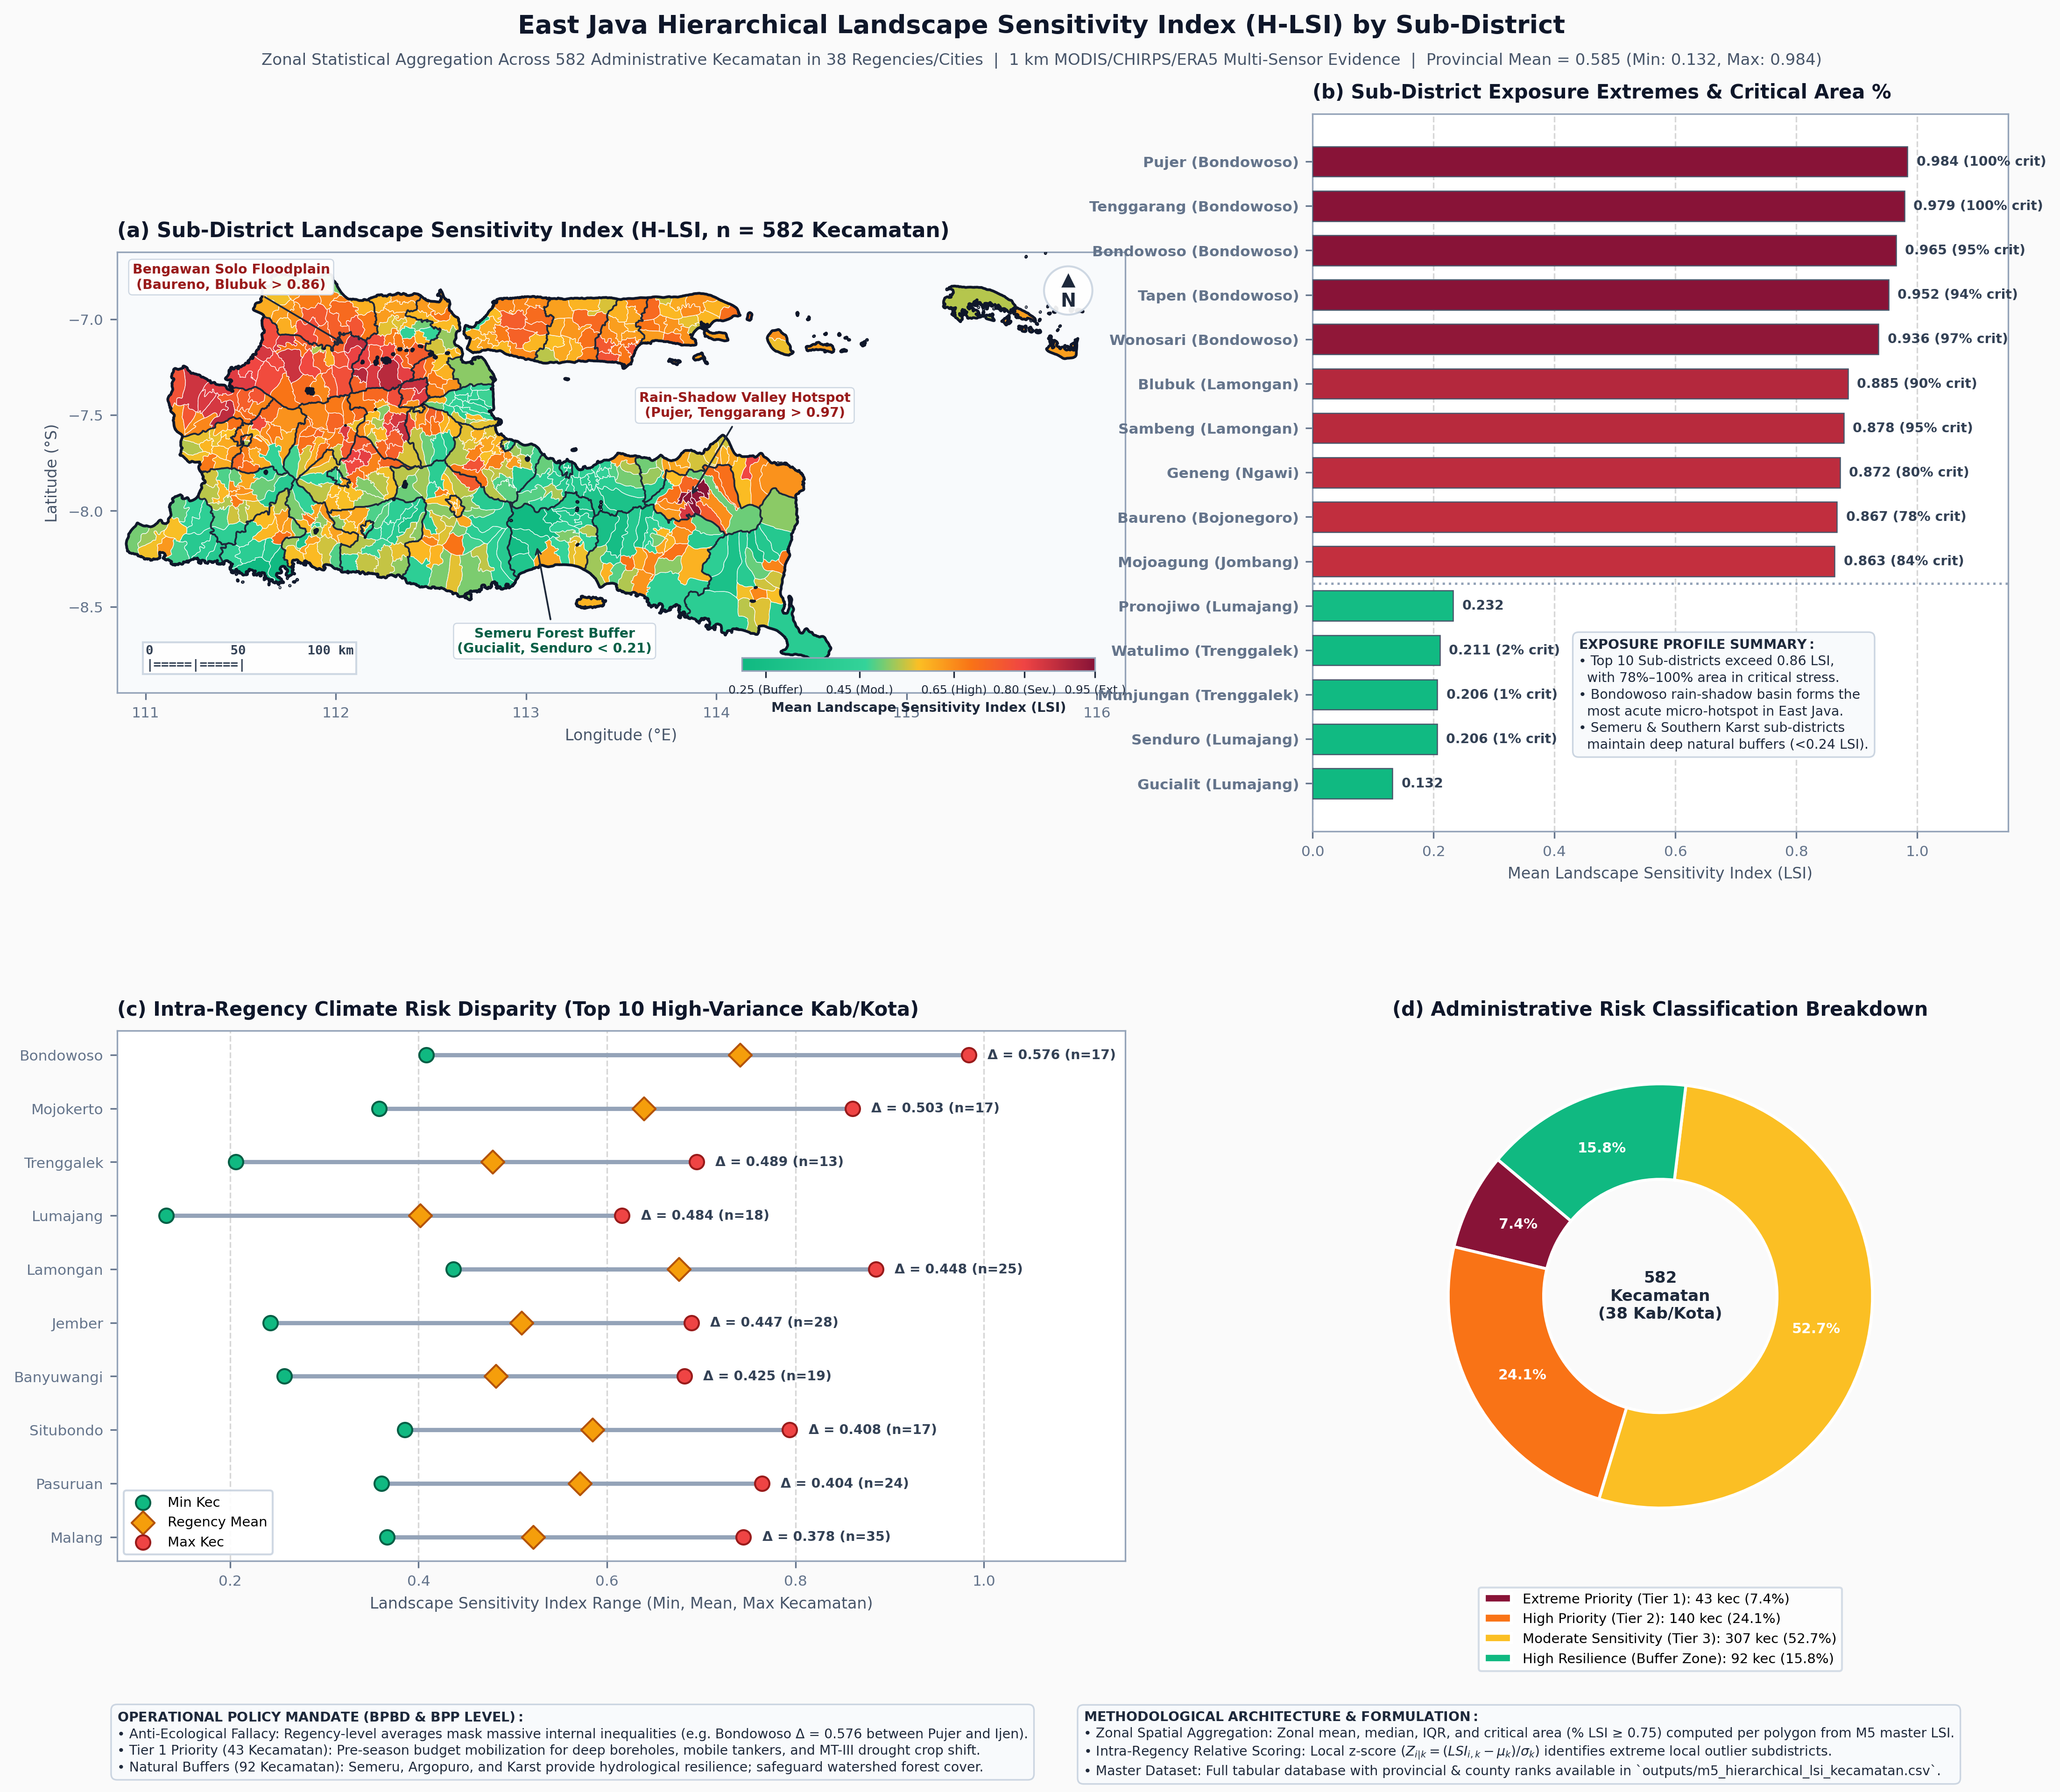

Data behind this chart, as committed beside it:
prov_rank, kabupaten, kecamatan, mean_lsi, median_lsi, std_lsi, iqr_lsi, pct_critical_area, pct_severe_area, n_pixels_1km2, intra_kab_rank, kab_total_kec, kab_mean_lsi, intra_kab_delta, intra_kab_zscore, risk_category
1, Bondowoso, Pujer, 0.9838, 1.0, 0.04104, 0.0, 100.0, 97.22, 36, 1, 17, 0.741, 0.2427, 1.383, Extreme Priority (Tier 1)
2, Bondowoso, Tenggarang, 0.9787, 1.0, 0.05568, 0.0, 100.0, 91.3, 23, 2, 17, 0.741, 0.2377, 1.354, Extreme Priority (Tier 1)
3, Bondowoso, Bondowoso, 0.9646, 1.0, 0.06922, 0.04088, 95.0, 95.0, 20, 3, 17, 0.741, 0.2236, 1.273, Extreme Priority (Tier 1)
4, Bondowoso, Tapen, 0.9525, 1.0, 0.08172, 0.0585, 93.88, 89.8, 49, 4, 17, 0.741, 0.2115, 1.204, Extreme Priority (Tier 1)
5, Bondowoso, Wonosari, 0.9359, 0.9762, 0.07767, 0.1126, 97.22, 83.33, 36, 5, 17, 0.741, 0.1949, 1.11, Extreme Priority (Tier 1)
6, Lamongan, Blubuk, 0.8852, 0.8787, 0.08863, 0.1447, 90.38, 63.46, 52, 1, 25, 0.6764, 0.2088, 1.67, Extreme Priority (Tier 1)
7, Lamongan, Sambeng, 0.8781, 0.8794, 0.08122, 0.1291, 94.94, 58.99, 178, 2, 25, 0.6764, 0.2017, 1.614, Extreme Priority (Tier 1)
8, Ngawi, Geneng, 0.8721, 0.8784, 0.1222, 0.191, 80.43, 54.35, 92, 1, 16, 0.7482, 0.1239, 1.614, Extreme Priority (Tier 1)
9, Bojonegoro, Baureno, 0.8671, 1.0, 0.2448, 0.1755, 78.48, 72.15, 79, 1, 23, 0.753, 0.114, 1.42, Extreme Priority (Tier 1)
10, Jombang, Mojoagung, 0.8633, 0.8731, 0.1087, 0.1587, 83.64, 61.82, 55, 1, 20, 0.671, 0.1923, 1.795, Extreme Priority (Tier 1)
11, Mojokerto, Damarblandong, 0.8606, 0.8646, 0.07352, 0.09014, 91.03, 61.54, 78, 1, 17, 0.6392, 0.2213, 1.623, Extreme Priority (Tier 1)
12, Bojonegoro, Ngasem, 0.8517, 0.8543, 0.1053, 0.1663, 81.42, 50.82, 183, 2, 23, 0.753, 0.09863, 1.228, Extreme Priority (Tier 1)
13, Ngawi, Widodaren, 0.8479, 0.8626, 0.1203, 0.1846, 78.76, 54.87, 226, 2, 16, 0.7482, 0.09971, 1.299, Extreme Priority (Tier 1)
14, Jombang, Sumobito, 0.8386, 0.9008, 0.1751, 0.273, 72.0, 56, 50, 2, 20, 0.671, 0.1676, 1.565, Extreme Priority (Tier 1)
15, Bojonegoro, Padangan, 0.8376, 0.8515, 0.1538, 0.2147, 81.54, 50.77, 65, 3, 23, 0.753, 0.08457, 1.053, Extreme Priority (Tier 1)
16, Bojonegoro, Malo, 0.837, 0.883, 0.1491, 0.2374, 72.6, 58.9, 73, 4, 23, 0.753, 0.084, 1.046, Extreme Priority (Tier 1)
17, Ngawi, Paron, 0.836, 0.8219, 0.1171, 0.2311, 69.7, 42.42, 99, 3, 16, 0.7482, 0.08782, 1.144, Extreme Priority (Tier 1)
18, Bondowoso, Tamanan, 0.8355, 0.8543, 0.1353, 0.2371, 67.92, 52.83, 53, 6, 17, 0.741, 0.09446, 0.5381, Extreme Priority (Tier 1)
19, Ngawi, Kedungalar, 0.8327, 0.8274, 0.1026, 0.1538, 75.61, 46.34, 82, 4, 16, 0.7482, 0.08458, 1.102, Extreme Priority (Tier 1)
20, Lamongan, Ngimbang, 0.8305, 0.8138, 0.08479, 0.106, 85.26, 32.63, 95, 3, 25, 0.6764, 0.1541, 1.233, Extreme Priority (Tier 1)
21, Nganjuk, Baron, 0.8276, 0.8135, 0.1283, 0.1994, 78.12, 43.75, 32, 1, 20, 0.6636, 0.164, 2.04, Extreme Priority (Tier 1)
22, Mojokerto, Jetis, 0.8238, 0.8265, 0.1065, 0.1283, 81.97, 47.54, 61, 2, 17, 0.6392, 0.1846, 1.353, Extreme Priority (Tier 1)
23, Bojonegoro, Margomulyo, 0.8225, 0.8136, 0.1087, 0.1607, 72.26, 40.15, 137, 5, 23, 0.753, 0.06947, 0.8652, Extreme Priority (Tier 1)
24, Ngawi, Pitu, 0.8198, 0.8146, 0.09496, 0.1199, 75.9, 34.94, 83, 5, 16, 0.7482, 0.07159, 0.9324, Extreme Priority (Tier 1)
25, Lamongan, Mantep, 0.8145, 0.8104, 0.09366, 0.1325, 73.56, 27.59, 87, 4, 25, 0.6764, 0.1381, 1.105, Extreme Priority (Tier 1)
26, Kediri, Plemahan, 0.8127, 0.8346, 0.1585, 0.2384, 68.75, 45.83, 48, 1, 21, 0.6246, 0.1881, 1.74, Extreme Priority (Tier 1)
27, Lamongan, Modo, 0.8101, 0.8007, 0.1133, 0.1919, 65.82, 37.97, 79, 5, 25, 0.6764, 0.1337, 1.07, Extreme Priority (Tier 1)
28, Bojonegoro, Kepohbaru, 0.8052, 0.7729, 0.1076, 0.1414, 65.28, 27.78, 72, 6, 23, 0.753, 0.05214, 0.6494, Extreme Priority (Tier 1)
29, Kediri, Papar, 0.8049, 0.7874, 0.1664, 0.2877, 59.52, 47.62, 42, 2, 21, 0.6246, 0.1804, 1.668, Extreme Priority (Tier 1)
30, Jombang, Jogoroto, 0.8044, 0.7597, 0.1253, 0.223, 63.33, 30.0, 30, 3, 20, 0.671, 0.1334, 1.245, Extreme Priority (Tier 1)
31, Bojonegoro, Ngraho, 0.7944, 0.7863, 0.08314, 0.1142, 67.59, 25.0, 108, 7, 23, 0.753, 0.04137, 0.5152, Extreme Priority (Tier 1)
32, Situbondo, Jangkar, 0.7938, 0.7916, 0.08804, 0.113, 61.54, 28.21, 39, 1, 17, 0.5844, 0.2094, 2.487, Extreme Priority (Tier 1)
33, Kediri, Pagu, 0.7903, 0.7936, 0.1234, 0.159, 59.02, 27.87, 61, 3, 21, 0.6246, 0.1658, 1.533, High Priority (Tier 2)
34, Bojonegoro, Dander, 0.7891, 0.7814, 0.1467, 0.2327, 58.97, 36.75, 117, 8, 23, 0.753, 0.03606, 0.4491, High Priority (Tier 2)
35, Bojonegoro, Purwosari, 0.7882, 0.7839, 0.08782, 0.1041, 68.33, 20.0, 60, 9, 23, 0.753, 0.03516, 0.4379, Extreme Priority (Tier 1)
36, Lamongan, Sugio, 0.7852, 0.7814, 0.07761, 0.1075, 65.28, 20.83, 72, 6, 25, 0.6764, 0.1088, 0.8706, Extreme Priority (Tier 1)
37, Bojonegoro, Kasiman, 0.7825, 0.7646, 0.1078, 0.146, 53.62, 25.36, 138, 10, 23, 0.753, 0.02942, 0.3665, High Priority (Tier 2)
38, Madiun, Balerejo, 0.7823, 0.7946, 0.1381, 0.2051, 58.49, 37.74, 53, 1, 15, 0.65, 0.1323, 1.767, High Priority (Tier 2)
39, Bojonegoro, Tambakrejo, 0.7818, 0.7799, 0.07092, 0.1018, 67.63, 20.29, 207, 11, 23, 0.753, 0.02881, 0.3589, Extreme Priority (Tier 1)
40, Lamongan, Babat, 0.7791, 0.7717, 0.0995, 0.1032, 58.33, 20.0, 60, 7, 25, 0.6764, 0.1027, 0.8216, High Priority (Tier 2)
41, Jombang, Kudu, 0.775, 0.7922, 0.1286, 0.1027, 70.67, 24.0, 75, 4, 20, 0.671, 0.104, 0.9705, Extreme Priority (Tier 1)
42, Tuban, Parengan, 0.7747, 0.7792, 0.08212, 0.1076, 65.15, 19.7, 132, 1, 19, 0.6538, 0.1209, 1.559, Extreme Priority (Tier 1)
43, Bojonegoro, Kedungadem, 0.7737, 0.765, 0.08056, 0.1223, 57.79, 18.83, 154, 12, 23, 0.753, 0.0207, 0.2578, High Priority (Tier 2)
44, Mojokerto, Trowulan, 0.771, 0.7823, 0.1389, 0.1938, 59.57, 36.17, 47, 3, 17, 0.6392, 0.1318, 0.9665, High Priority (Tier 2)
45, Jombang, Peterongan, 0.7679, 0.7636, 0.1974, 0.3603, 57.14, 39.29, 28, 5, 20, 0.671, 0.09684, 0.904, High Priority (Tier 2)
46, Ngawi, Mantingan, 0.7675, 0.7833, 0.1204, 0.1728, 59.46, 26.35, 148, 6, 16, 0.7482, 0.01938, 0.2524, High Priority (Tier 2)
47, Pamekasan, Galis, 0.7646, 0.7627, 0.05828, 0.06305, 70.59, 5.882, 17, 1, 13, 0.6723, 0.09234, 1.537, Extreme Priority (Tier 1)
48, Pasuruan, Purwosari, 0.7643, 0.74, 0.1505, 0.1924, 42.62, 31.15, 61, 1, 24, 0.5713, 0.193, 2.267, High Priority (Tier 2)
49, Pamekasan, Tlanakan, 0.764, 0.7707, 0.06728, 0.05911, 64.29, 8.929, 56, 2, 13, 0.6723, 0.09174, 1.527, Extreme Priority (Tier 1)
50, Bojonegoro, Sumberejo, 0.7633, 0.7693, 0.1011, 0.1053, 55.07, 11.59, 69, 13, 23, 0.753, 0.01026, 0.1278, High Priority (Tier 2)
51, Ngawi, Bringin, 0.7587, 0.7558, 0.08902, 0.1305, 53.85, 10.77, 65, 7, 16, 0.7482, 0.01053, 0.1371, High Priority (Tier 2)
52, Tuban, Plumpang, 0.7571, 0.7425, 0.1494, 0.2307, 48.84, 30.23, 86, 2, 19, 0.6538, 0.1033, 1.333, High Priority (Tier 2)
53, Ngawi, Ngrambe, 0.7559, 0.7769, 0.163, 0.1543, 56.52, 24.64, 69, 8, 16, 0.7482, 0.00773, 0.1007, High Priority (Tier 2)
54, Mojokerto, Kemlagi, 0.7535, 0.7792, 0.1205, 0.1199, 69.7, 12.12, 66, 4, 17, 0.6392, 0.1143, 0.8383, Extreme Priority (Tier 1)
55, Lamongan, Kedungpring, 0.7534, 0.7421, 0.09256, 0.1273, 46.15, 14.1, 78, 8, 25, 0.6764, 0.077, 0.6161, High Priority (Tier 2)
56, Gresik, Balongpanggang, 0.7517, 0.7458, 0.07812, 0.0878, 47.95, 12.33, 73, 1, 18, 0.621, 0.1307, 2.336, High Priority (Tier 2)
57, Tuban, Montong, 0.7496, 0.7421, 0.0768, 0.1076, 45.52, 10.45, 134, 3, 19, 0.6538, 0.09585, 1.236, High Priority (Tier 2)
58, Pamekasan, Proppo, 0.7481, 0.7446, 0.09255, 0.1535, 48.05, 12.99, 77, 3, 13, 0.6723, 0.0759, 1.263, High Priority (Tier 2)
59, Nganjuk, Ngronggot, 0.7475, 0.7108, 0.1331, 0.2016, 42.31, 23.08, 52, 2, 20, 0.6636, 0.08389, 1.044, High Priority (Tier 2)
60, Malang, Lawang, 0.7448, 0.764, 0.136, 0.1686, 56.98, 16.28, 86, 1, 35, 0.5215, 0.2233, 2.358, High Priority (Tier 2)
... 522 more rows
